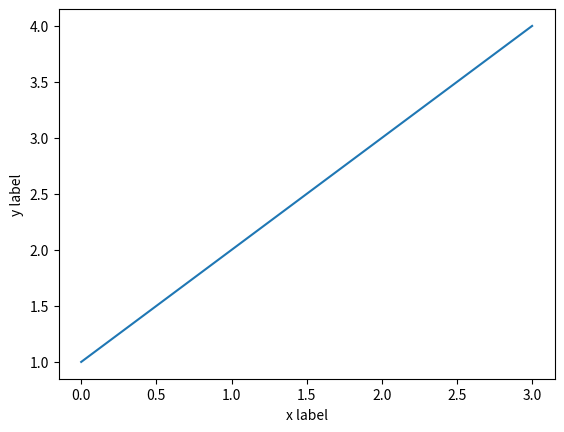

This chart was generated by the following Python code:
import matplotlib as mpl            # 별칭은 mpl
import matplotlib.pyplot as plt     # matplotlib 모듈의 서브 모듈

'''
    레이블을 가진 이차원 평면에서의 선차트 작성
'''
plt.plot([0,1,2,3],[1,2,3,4])             # x값의 범위는 생략 가능
plt.ylabel('y label')                     # y축 레이블 (속성)
plt.xlabel('x label')
plt.show()